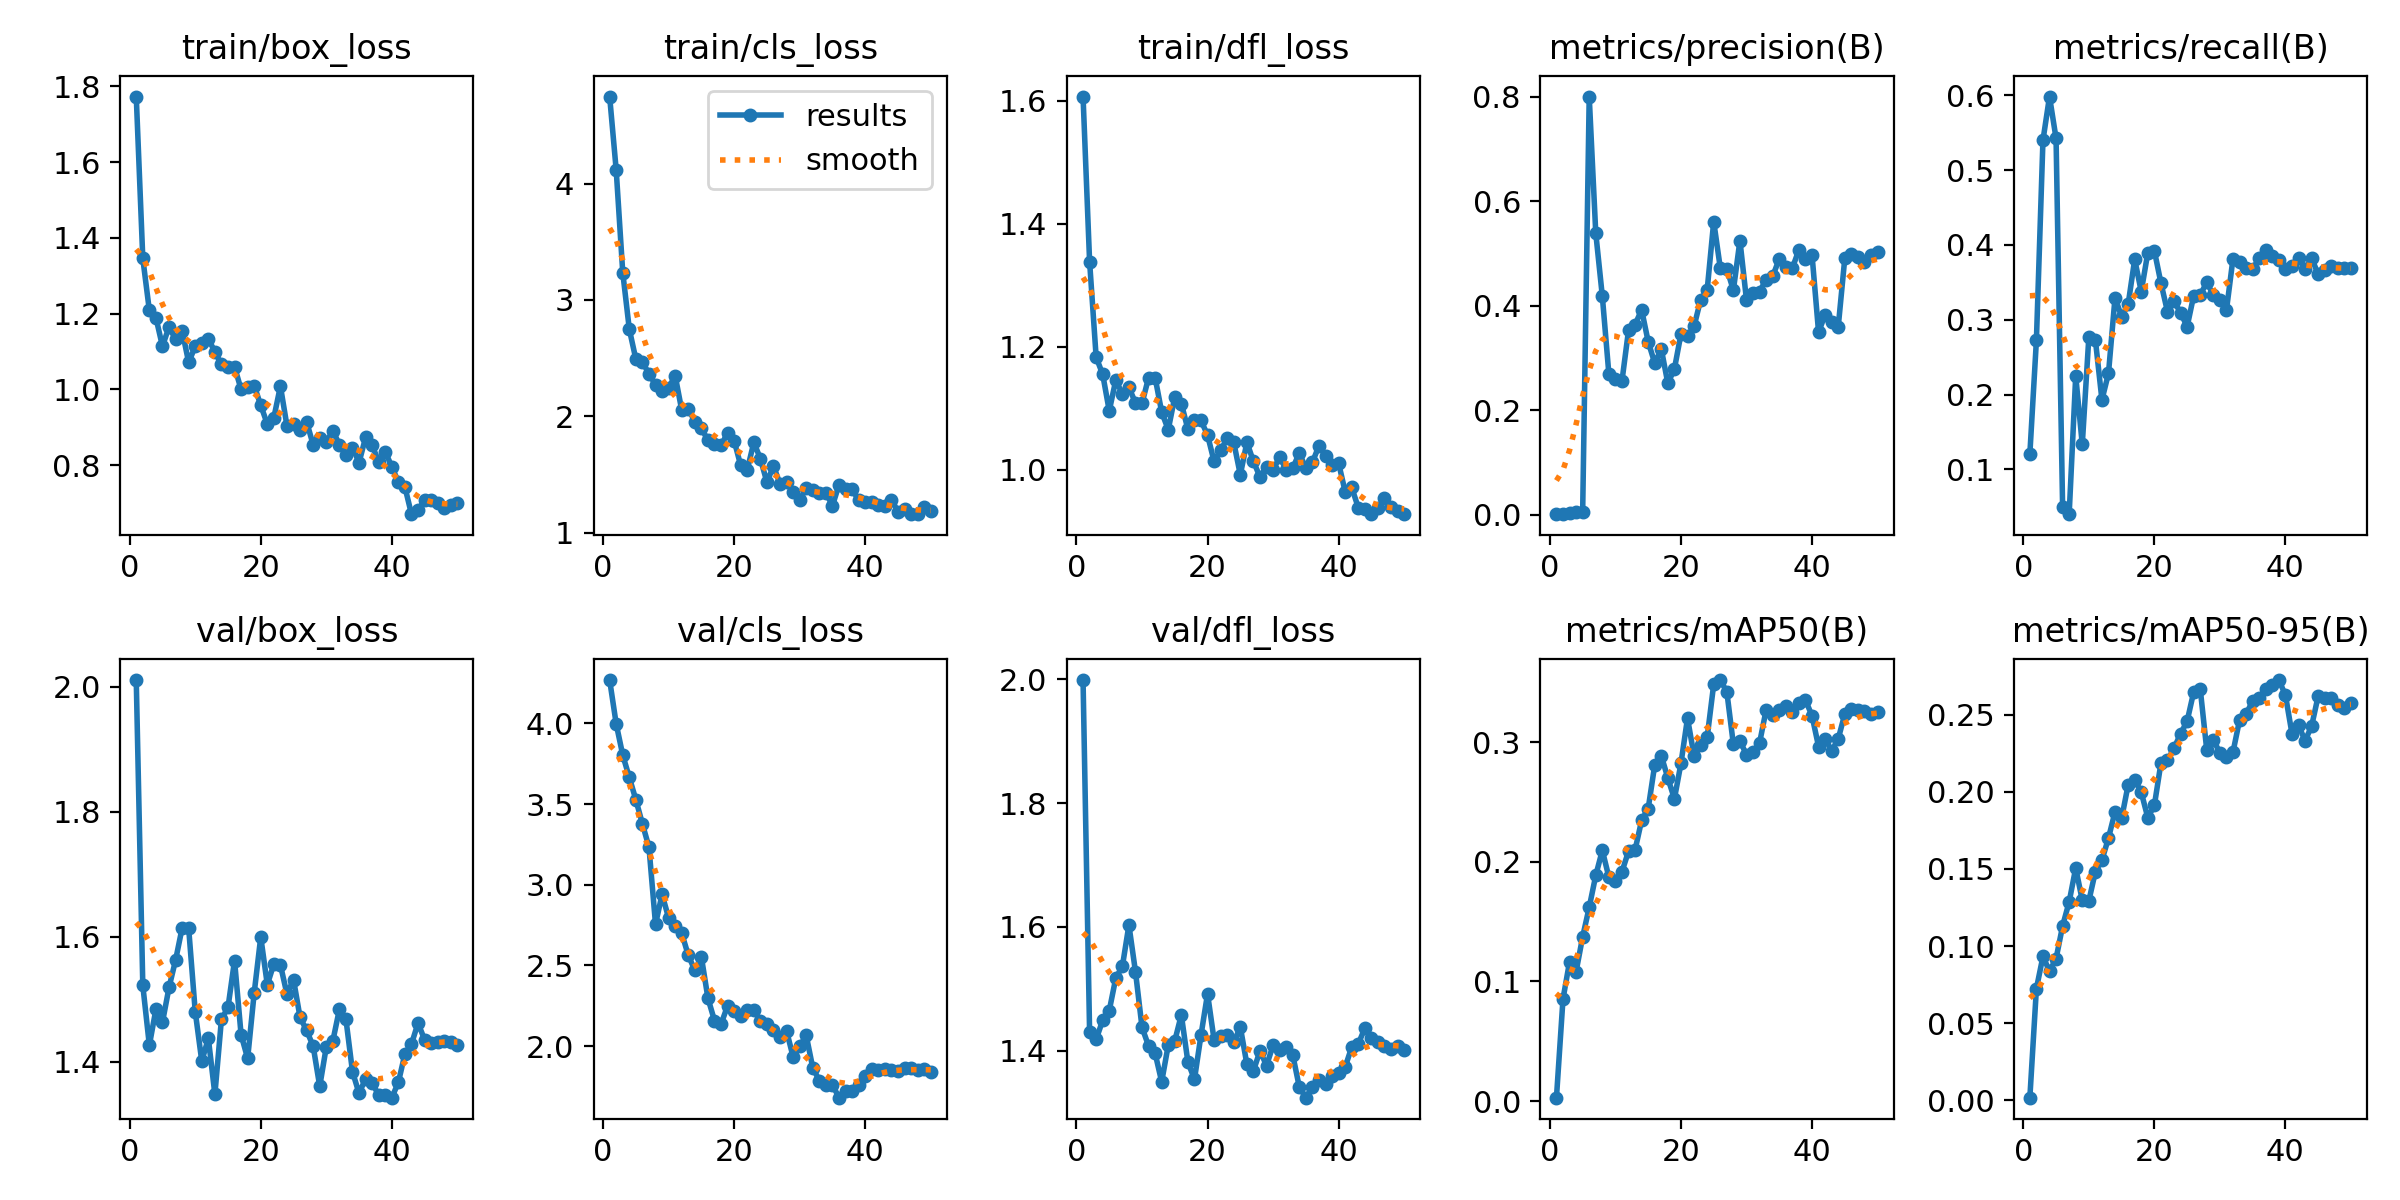

The file beside this chart, header and first rows:
epoch, time, train/box_loss, train/cls_loss, train/dfl_loss, metrics/precision(B), metrics/recall(B), metrics/mAP50(B), metrics/mAP50-95(B), val/box_loss, val/cls_loss, val/dfl_loss, lr/pg0, lr/pg1, lr/pg2
1, 4.759, 1.773, 4.747, 1.607, 0.0012, 0.1204, 0.00279, 0.00179, 2.011, 4.268, 1.998, 0.0001444, 0.0001444, 0.0001444
2, 7.51, 1.346, 4.115, 1.338, 0.00218, 0.2723, 0.08537, 0.07246, 1.522, 3.996, 1.43, 0.000294, 0.000294, 0.000294
3, 9.8, 1.208, 3.235, 1.183, 0.00399, 0.5398, 0.1165, 0.09332, 1.426, 3.803, 1.419, 0.0004375, 0.0004375, 0.0004375
4, 12, 1.19, 2.749, 1.155, 0.0051, 0.5984, 0.1083, 0.08372, 1.484, 3.665, 1.449, 0.0005748, 0.0005748, 0.0005748
5, 14.18, 1.114, 2.491, 1.096, 0.00547, 0.5424, 0.1374, 0.09189, 1.463, 3.526, 1.465, 0.0007059, 0.0007059, 0.0007059
6, 16.41, 1.165, 2.465, 1.146, 0.8, 0.04956, 0.162, 0.1131, 1.519, 3.377, 1.518, 0.0008308, 0.0008308, 0.0008308
7, 18.57, 1.133, 2.368, 1.123, 0.5387, 0.04, 0.1887, 0.1287, 1.563, 3.232, 1.536, 0.0009496, 0.0009496, 0.0009496
8, 20.74, 1.155, 2.269, 1.134, 0.4182, 0.2248, 0.2097, 0.1506, 1.614, 2.755, 1.603, 0.000957, 0.000957, 0.000957
9, 22.92, 1.071, 2.218, 1.109, 0.2693, 0.1332, 0.1872, 0.1297, 1.614, 2.941, 1.528, 0.000935, 0.000935, 0.000935
10, 25.12, 1.114, 2.244, 1.108, 0.2593, 0.2764, 0.1839, 0.1293, 1.48, 2.794, 1.438, 0.000913, 0.000913, 0.000913
11, 27.26, 1.123, 2.35, 1.15, 0.256, 0.273, 0.1919, 0.1483, 1.401, 2.745, 1.408, 0.000891, 0.000891, 0.000891
12, 29.52, 1.134, 2.053, 1.15, 0.353, 0.1929, 0.2089, 0.1557, 1.438, 2.699, 1.396, 0.000869, 0.000869, 0.000869
13, 31.74, 1.099, 2.064, 1.094, 0.3639, 0.2283, 0.2101, 0.1701, 1.348, 2.563, 1.35, 0.000847, 0.000847, 0.000847
14, 33.94, 1.066, 1.956, 1.065, 0.3921, 0.3297, 0.2348, 0.1871, 1.468, 2.47, 1.409, 0.000825, 0.000825, 0.000825
15, 36.23, 1.059, 1.896, 1.118, 0.331, 0.3039, 0.2446, 0.1827, 1.487, 2.552, 1.416, 0.000803, 0.000803, 0.000803
16, 38.47, 1.06, 1.796, 1.108, 0.2901, 0.3206, 0.2811, 0.2045, 1.562, 2.297, 1.458, 0.000781, 0.000781, 0.000781
17, 40.65, 1, 1.764, 1.066, 0.3171, 0.3806, 0.2888, 0.2077, 1.443, 2.158, 1.382, 0.000759, 0.000759, 0.000759
18, 42.86, 1.008, 1.75, 1.081, 0.2514, 0.3377, 0.2702, 0.1997, 1.405, 2.136, 1.354, 0.000737, 0.000737, 0.000737
19, 45.04, 1.01, 1.859, 1.08, 0.2789, 0.3895, 0.2527, 0.1832, 1.51, 2.25, 1.425, 0.000715, 0.000715, 0.000715
20, 47.26, 0.9581, 1.792, 1.056, 0.3457, 0.3922, 0.2824, 0.1912, 1.6, 2.216, 1.492, 0.000693, 0.000693, 0.000693
21, 49.74, 0.9089, 1.578, 1.013, 0.3412, 0.3493, 0.3202, 0.2185, 1.523, 2.185, 1.417, 0.000671, 0.000671, 0.000671
22, 51.99, 0.9258, 1.539, 1.032, 0.3605, 0.3109, 0.2887, 0.2204, 1.557, 2.222, 1.424, 0.000649, 0.000649, 0.000649
23, 54.27, 1.009, 1.778, 1.051, 0.4109, 0.3244, 0.2976, 0.2283, 1.555, 2.221, 1.426, 0.000627, 0.000627, 0.000627
24, 56.47, 0.9038, 1.637, 1.044, 0.4301, 0.3096, 0.3042, 0.2377, 1.508, 2.157, 1.414, 0.0006051, 0.0006051, 0.0006051
25, 58.76, 0.9086, 1.435, 0.9917, 0.5609, 0.2906, 0.3486, 0.2458, 1.532, 2.139, 1.439, 0.0005831, 0.0005831, 0.0005831
26, 61.11, 0.8925, 1.574, 1.044, 0.4723, 0.332, 0.3521, 0.2646, 1.471, 2.1, 1.379, 0.0005611, 0.0005611, 0.0005611
27, 63.35, 0.9151, 1.421, 1.014, 0.4707, 0.3332, 0.3423, 0.2667, 1.45, 2.058, 1.368, 0.0005391, 0.0005391, 0.0005391
28, 65.63, 0.8536, 1.438, 0.9881, 0.4295, 0.3499, 0.2983, 0.227, 1.425, 2.094, 1.4, 0.0005171, 0.0005171, 0.0005171
29, 68.04, 0.871, 1.352, 1.004, 0.5246, 0.3333, 0.3015, 0.2338, 1.361, 1.933, 1.376, 0.0004951, 0.0004951, 0.0004951
30, 70.52, 0.8605, 1.278, 0.9987, 0.4109, 0.3268, 0.2894, 0.2252, 1.424, 1.998, 1.409, 0.0004731, 0.0004731, 0.0004731
31, 72.87, 0.8916, 1.386, 1.021, 0.4238, 0.3127, 0.2919, 0.2224, 1.433, 2.066, 1.402, 0.0004511, 0.0004511, 0.0004511
32, 75.12, 0.8542, 1.371, 0.9997, 0.4271, 0.3817, 0.2996, 0.2258, 1.484, 1.865, 1.406, 0.0004291, 0.0004291, 0.0004291
33, 77.82, 0.8259, 1.339, 1.002, 0.4499, 0.3771, 0.3272, 0.2465, 1.468, 1.787, 1.394, 0.0004071, 0.0004071, 0.0004071
34, 80.31, 0.8464, 1.345, 1.027, 0.456, 0.369, 0.3233, 0.2505, 1.384, 1.76, 1.342, 0.0003851, 0.0003851, 0.0003851
35, 82.53, 0.8073, 1.232, 1.002, 0.4897, 0.3678, 0.3274, 0.2588, 1.349, 1.76, 1.325, 0.0003631, 0.0003631, 0.0003631
36, 84.8, 0.8737, 1.413, 1.012, 0.4746, 0.3822, 0.3303, 0.2609, 1.373, 1.681, 1.342, 0.0003411, 0.0003411, 0.0003411
37, 87.35, 0.8522, 1.38, 1.039, 0.4717, 0.3935, 0.3257, 0.2665, 1.366, 1.721, 1.353, 0.0003191, 0.0003191, 0.0003191
38, 89.79, 0.8099, 1.374, 1.023, 0.507, 0.3858, 0.3333, 0.2692, 1.347, 1.725, 1.347, 0.0002971, 0.0002971, 0.0002971
39, 92.2, 0.8357, 1.281, 1.008, 0.4896, 0.3798, 0.3354, 0.2724, 1.347, 1.757, 1.359, 0.0002751, 0.0002751, 0.0002751
40, 94.49, 0.7963, 1.261, 1.011, 0.4974, 0.3678, 0.3222, 0.2627, 1.343, 1.817, 1.364, 0.0002531, 0.0002531, 0.0002531
41, 122.7, 0.756, 1.265, 0.9641, 0.3494, 0.3713, 0.2965, 0.2377, 1.367, 1.855, 1.374, 0.0002311, 0.0002311, 0.0002311
42, 125, 0.7426, 1.243, 0.9712, 0.3827, 0.3824, 0.3031, 0.2432, 1.413, 1.855, 1.406, 0.0002091, 0.0002091, 0.0002091
43, 127.1, 0.671, 1.229, 0.9383, 0.3696, 0.3681, 0.2928, 0.2331, 1.428, 1.856, 1.411, 0.0001871, 0.0001871, 0.0001871
44, 129.6, 0.6822, 1.284, 0.9354, 0.3595, 0.3824, 0.3029, 0.2426, 1.462, 1.852, 1.437, 0.0001651, 0.0001651, 0.0001651
45, 131.7, 0.7075, 1.183, 0.9286, 0.4904, 0.3607, 0.3237, 0.2621, 1.435, 1.845, 1.421, 0.0001431, 0.0001431, 0.0001431
46, 133.9, 0.7072, 1.208, 0.9377, 0.4988, 0.3664, 0.3275, 0.2611, 1.43, 1.867, 1.415, 0.0001211, 0.0001211, 0.0001211
47, 136, 0.6995, 1.166, 0.9537, 0.4932, 0.3713, 0.3273, 0.261, 1.432, 1.865, 1.408, 9.91012e-05, 9.91012e-05, 9.91012e-05
48, 138.3, 0.6884, 1.16, 0.9396, 0.4841, 0.3686, 0.3261, 0.2561, 1.434, 1.855, 1.404, 7.71034e-05, 7.71034e-05, 7.71034e-05
49, 140.4, 0.6963, 1.223, 0.9331, 0.4968, 0.3689, 0.3241, 0.2542, 1.432, 1.858, 1.408, 5.51056e-05, 5.51056e-05, 5.51056e-05
50, 142.6, 0.6994, 1.187, 0.9276, 0.5019, 0.3687, 0.3256, 0.2573, 1.427, 1.839, 1.402, 3.31078e-05, 3.31078e-05, 3.31078e-05
